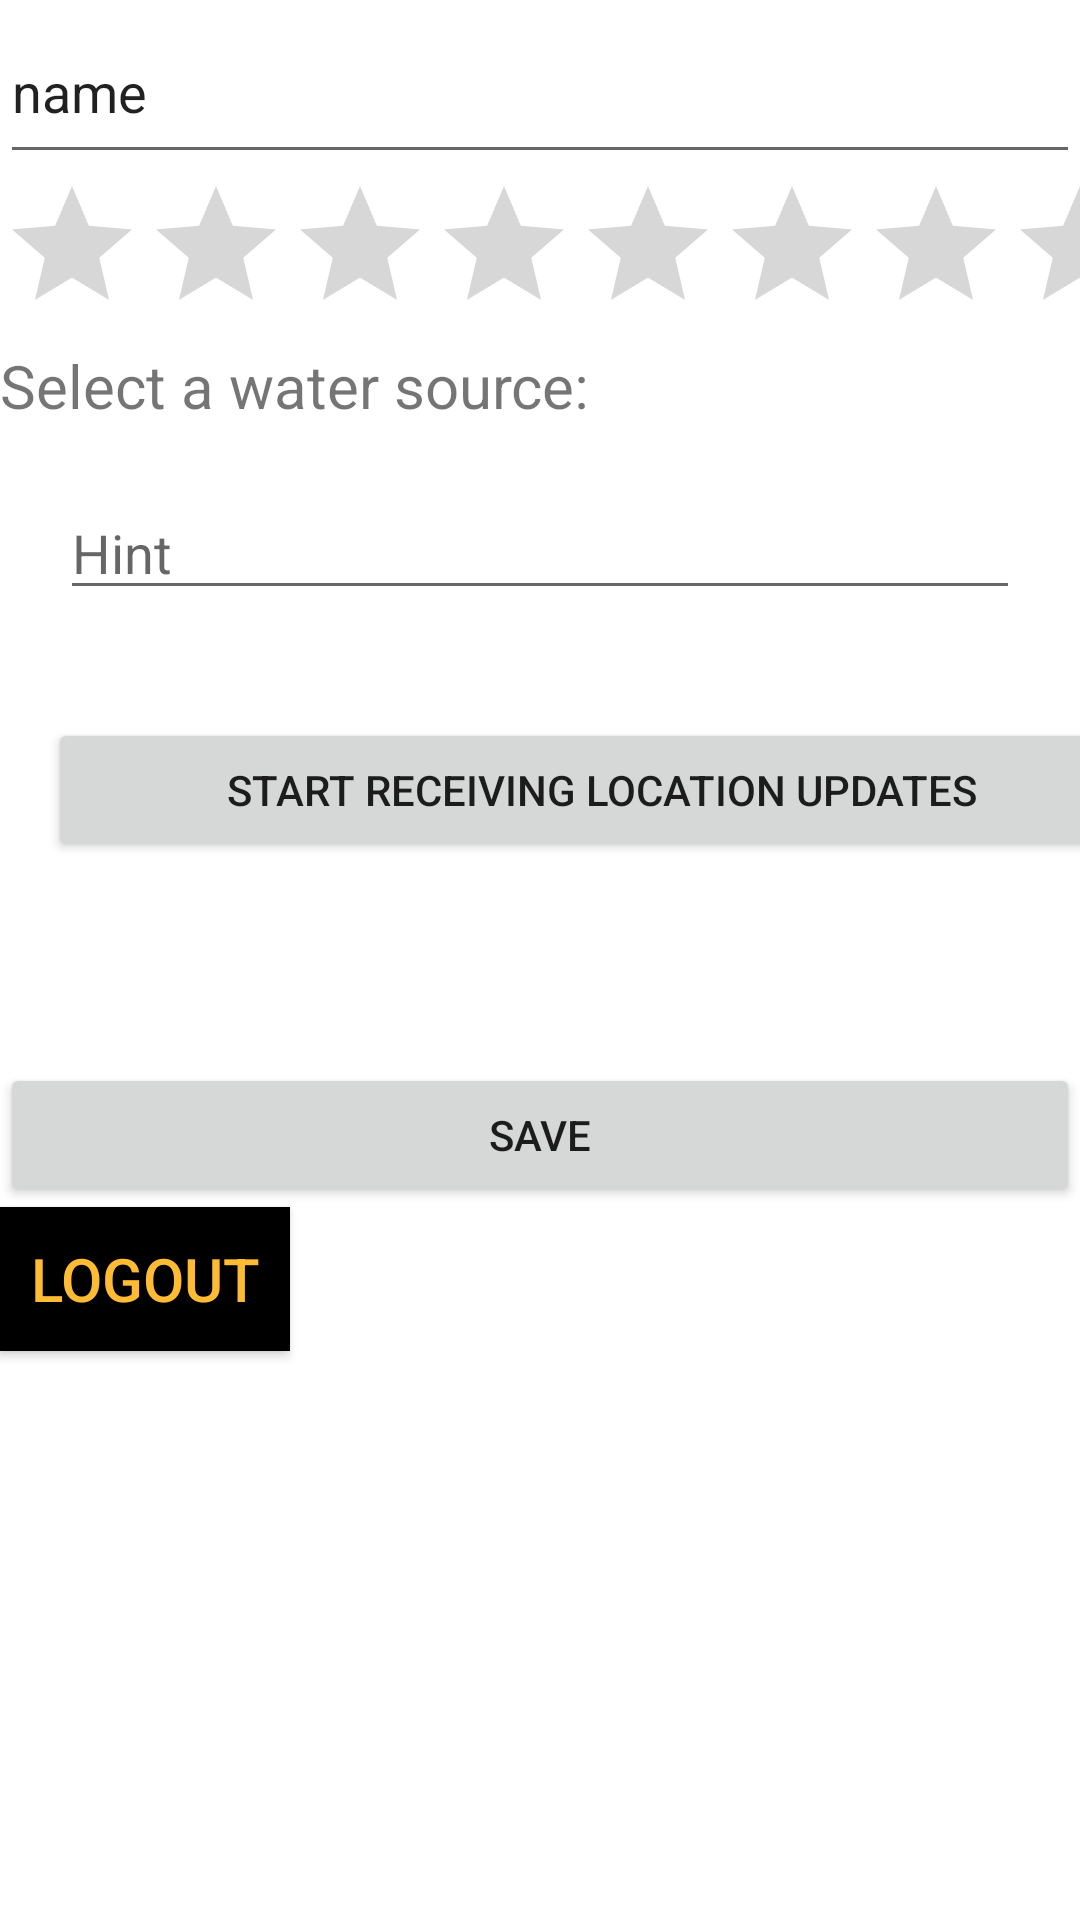

Produce the Android XML layout that renders to this screen, including the resource entries it uses.
<!-- AndroidManifest.xml: application theme Theme.FirebaseDbSample -->
<!-- res/layout/activity_main.xml -->
<?xml version="1.0" encoding="utf-8"?>
<LinearLayout xmlns:android="http://schemas.android.com/apk/res/android"
    xmlns:tools="http://schemas.android.com/tools"
    android:layout_width="match_parent"
    android:layout_height="match_parent"
    xmlns:app="http://schemas.android.com/apk/res-auto"
    android:orientation="vertical"
    tools:context=".MainActivity">

    <EditText
        android:id="@+id/editTextName"
        android:layout_width="match_parent"
        android:layout_height="58dp"
        android:inputType="textPersonName"
        android:text="@string/Name"
        android:autofillHints="" />

    <RatingBar
        android:id="@+id/ratingBar"
        android:max="5"
        android:stepSize="1"
        android:layout_width="match_parent"
        android:layout_height="wrap_content" />

    <TextView
        android:id="@+id/txtView"
        android:layout_width="wrap_content"
        android:layout_height="wrap_content"
        android:text="@string/select_language"
        android:textSize = "20sp" />

    <AutoCompleteTextView
        android:id="@+id/spinner"
        android:layout_width="match_parent"
        android:layout_height="wrap_content"
        android:layout_margin="20dp"
        android:hint="@string/hint"/>

    <Button
        android:id="@+id/foreground_only_location_button"
        android:layout_width="369dp"
        android:layout_height="wrap_content"
        android:layout_marginStart="16dp"
        android:layout_marginTop="16dp"
        android:layout_marginEnd="16dp"
        android:text="@string/start_location_updates_button_text"
        app:layout_constraintEnd_toEndOf="parent"
        app:layout_constraintHorizontal_bias="0.498"
        app:layout_constraintStart_toStartOf="parent"
        app:layout_constraintTop_toTopOf="parent" />

    <TextView
        android:id="@+id/output_text_view"
        android:layout_width="match_parent"
        android:layout_height="wrap_content"
        android:layout_marginStart="16dp"
        android:layout_marginTop="16dp"
        android:layout_marginEnd="16dp"
        android:layout_marginBottom="16dp"
        android:background="@drawable/background_border"
        android:padding="8dp"
        app:layout_constraintBottom_toBottomOf="parent"
        app:layout_constraintEnd_toEndOf="parent"
        app:layout_constraintStart_toStartOf="parent"
        app:layout_constraintTop_toBottomOf="@+id/foreground_only_location_button" />

    <Button
        android:id="@+id/buttonSave"
        android:layout_width="match_parent"
        android:layout_height="wrap_content"
        android:text="@string/Save" />

    <Button
        android:id="@+id/logout"
        android:layout_width="wrap_content"
        android:layout_height="wrap_content"
        android:text="@string/logout"
        android:textSize="20sp"
        android:padding="10dp"
        android:textColor="@android:color/holo_orange_light"
        android:background="@android:color/black"
        app:layout_constraintBottom_toBottomOf="parent"
        app:layout_constraintLeft_toLeftOf="parent"
        app:layout_constraintRight_toRightOf="parent"
        app:layout_constraintTop_toTopOf="parent" />






</LinearLayout>
<!-- resources referenced by this layout -->
<resources>
  <string name="Name">name</string>
  <string name="Save">Save</string>
  <string name="hint">Hint</string>
  <string name="logout">Logout</string>
  <string name="select_language">Select a water source:</string>
  <string name="start_location_updates_button_text">Start receiving location updates</string>
  <style name="Theme.FirebaseDbSample" parent="Theme.MaterialComponents.DayNight.DarkActionBar">
          
          <item name="colorPrimary">@color/purple_500</item>
          <item name="colorPrimaryVariant">@color/purple_700</item>
          <item name="colorOnPrimary">@color/white</item>
          
          <item name="colorSecondary">@color/teal_200</item>
          <item name="colorSecondaryVariant">@color/teal_700</item>
          <item name="colorOnSecondary">@color/black</item>
          
          <item name="android:statusBarColor" tools:targetApi="l">?attr/colorPrimaryVariant</item>
          
      </style>
  <!-- not gathered from this repository: default colours our renderer supplied (Android Studio template values) -->
  <color name="purple_500">#FF6200EE</color>
  <color name="purple_700">#FF3700B3</color>
  <color name="teal_200">#FF03DAC5</color>
  <color name="teal_700">#FF018786</color>
  <color name="black">#FF000000</color>
  <color name="white">#FFFFFFFF</color>
</resources>
